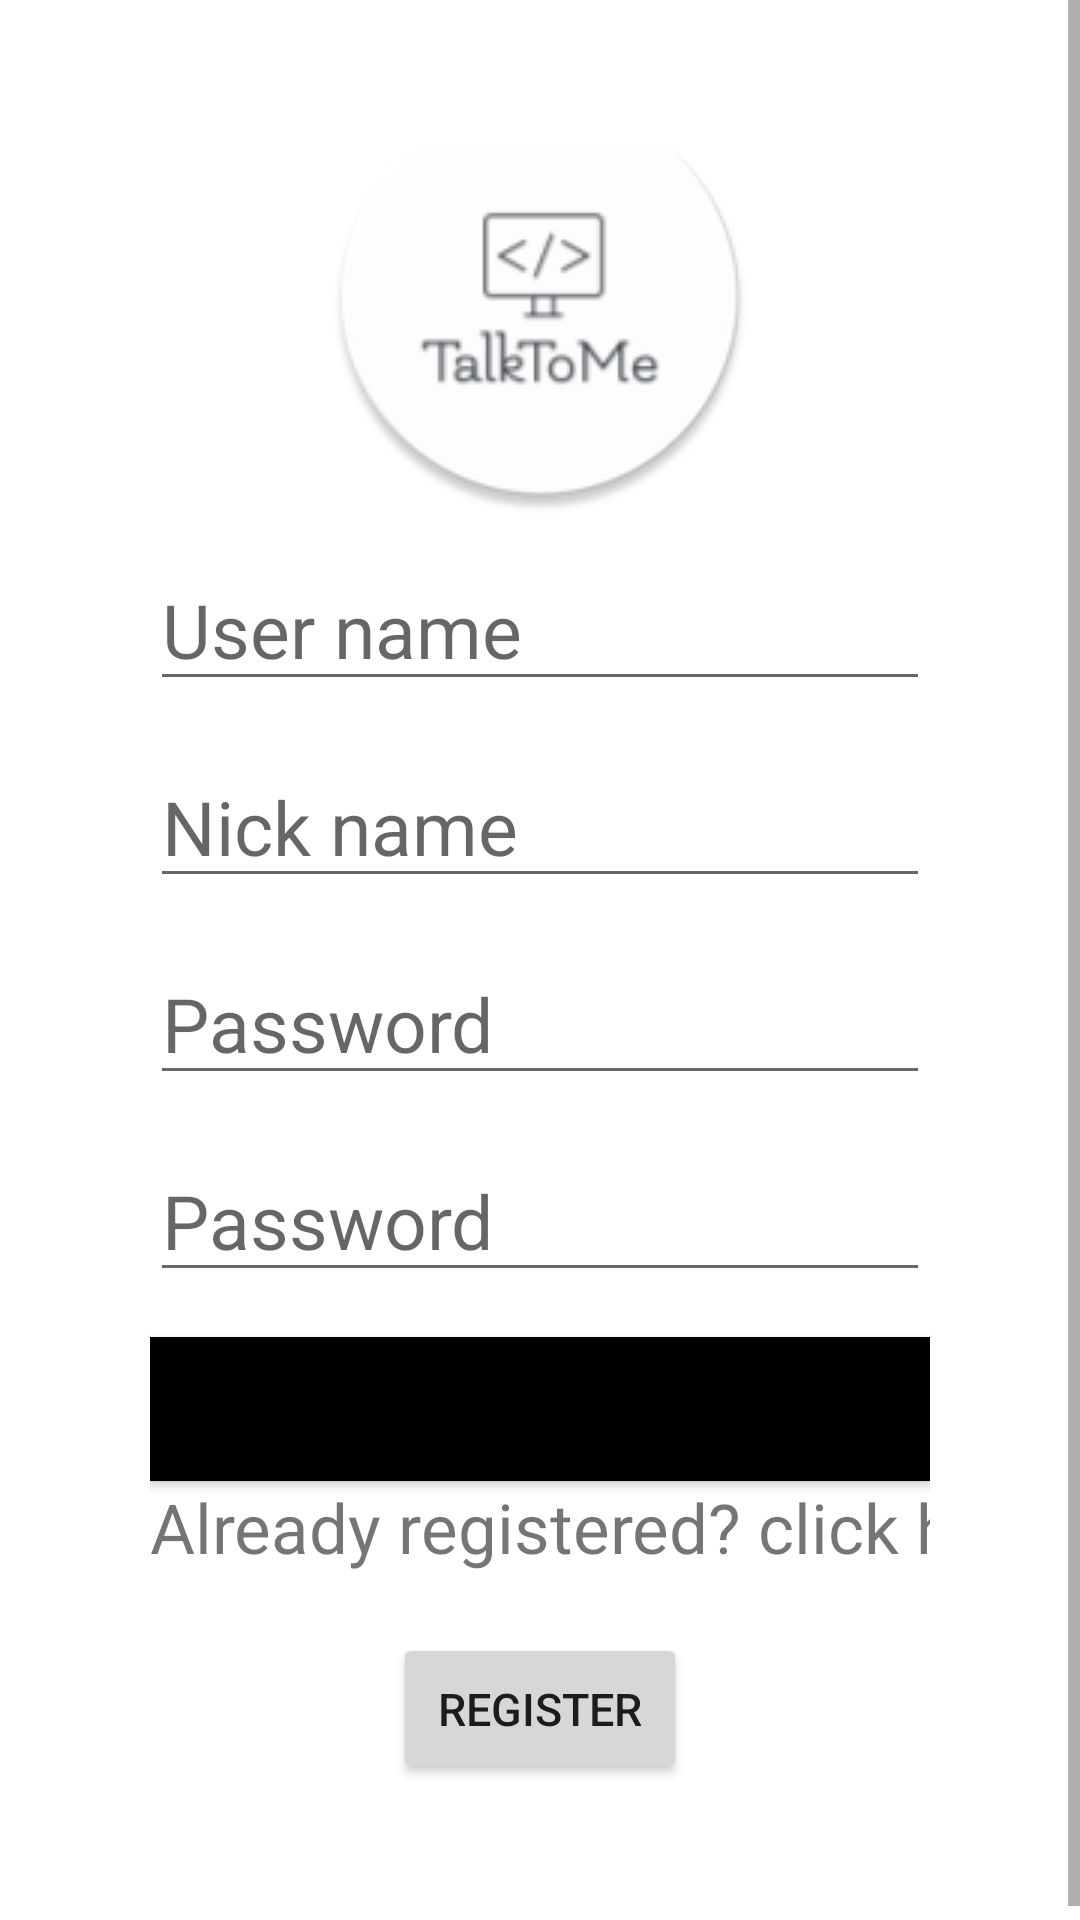

Produce the Android XML layout that renders to this screen, including the resource entries it uses.
<!-- AndroidManifest.xml: application theme Theme.TalkToME -->
<!-- res/layout/activity_register_page.xml -->
<?xml version="1.0" encoding="utf-8"?>
<androidx.constraintlayout.widget.ConstraintLayout xmlns:android="http://schemas.android.com/apk/res/android"
    xmlns:app="http://schemas.android.com/apk/res-auto"
    xmlns:tools="http://schemas.android.com/tools"
    android:layout_width="match_parent"
    android:layout_height="match_parent"
    tools:context=".RegisterPageActivity"
    android:fillViewport="true">

    <ScrollView
        android:layout_width="match_parent"
        android:layout_height="match_parent"
        android:fillViewport="true">

    <LinearLayout
        android:id="@+id/linearLayout"
        android:layout_width="match_parent"
        android:layout_height="wrap_content"
        android:background="@color/white"
        android:orientation="vertical"
        android:padding="50dp"
        android:paddingTop="10dp"
        app:layout_constraintBottom_toBottomOf="parent"
        app:layout_constraintTop_toTopOf="parent"
        app:layout_constraintVertical_bias="0.018"
        tools:layout_editor_absoluteX="0dp">

        <ImageView
            android:id="@+id/imageView2"
            android:layout_width="match_parent"
            android:layout_height="wrap_content"
            android:layout_gravity="center"
            android:padding="25dp"
            android:scaleX="3"
            android:scaleY="3"
            app:srcCompat="@mipmap/ic_launcher_round" />

        <EditText
            android:id="@+id/editTextPersonName3"
            android:layout_width="match_parent"
            android:layout_height="wrap_content"
            android:layout_marginTop="35dp"
            android:layout_marginBottom="15dp"
            android:ems="10"
            android:hint="@string/login_et_username"
            android:inputType="textPersonName"
            android:textSize="25dp" />

        <EditText
            android:id="@+id/editTextTextPersonName3"
            android:layout_width="match_parent"
            android:layout_height="wrap_content"
            android:layout_marginBottom="15dp"
            android:ems="10"
            android:hint="@string/nick_name_register"
            android:inputType="textPersonName"
            android:textSize="25dp" />

        <EditText
            android:id="@+id/editTextTextPassword3"
            android:layout_width="match_parent"
            android:layout_height="wrap_content"
            android:layout_marginBottom="15dp"
            android:ems="10"
            android:hint="@string/login_et_password"
            android:inputType="textPassword"
            android:textSize="25dp" />

        <EditText
            android:id="@+id/editTextTextPassword2"
            android:layout_width="match_parent"
            android:layout_height="wrap_content"
            android:layout_marginBottom="15dp"
            android:ems="10"
            android:hint="@string/login_et_password"
            android:inputType="textPassword"
            android:textSize="25dp" />

        <Button
            android:id="@+id/button_upload_photo"
            android:layout_width="match_parent"
            android:layout_height="wrap_content"
            android:layout_gravity="center"
            android:background="@color/black"
            android:text="@string/upload_photo_register" />

        <TextView
            android:id="@+id/textView2"
            android:layout_width="845dp"
            android:layout_height="wrap_content"
            android:text="Already registered? click here"
            android:textSize="23dp" />

        <Button
            android:id="@+id/register_btn"
            android:layout_width="wrap_content"
            android:layout_height="wrap_content"
            android:layout_gravity="center"
            android:layout_marginTop="20dp"
            android:padding="15dp"
            android:textSize="15sp"
            android:text="@string/register_button" />
    </LinearLayout>
    </ScrollView>

</androidx.constraintlayout.widget.ConstraintLayout>
<!-- resources referenced by this layout -->
<resources>
  <color name="black">#FF000000</color>
  <color name="white">#FFFFFFFF</color>
  <!-- mipmap ic_launcher_round: png bitmap (mipmap-hdpi, 3827 bytes) -->
  <string name="login_et_password">Password</string>
  <string name="login_et_username">User name</string>
  <string name="nick_name_register">Nick name</string>
  <string name="register_button">Register</string>
  <string name="upload_photo_register">Upload photo</string>
  <style name="Theme.TalkToME" parent="Theme.MaterialComponents.DayNight.NoActionBar">
          
          <item name="colorPrimary">@color/purple_500</item>
          <item name="colorPrimaryVariant">@color/purple_700</item>
          <item name="colorOnPrimary">@color/white</item>
          
          <item name="colorSecondary">@color/teal_200</item>
          <item name="colorSecondaryVariant">@color/teal_700</item>
          <item name="colorOnSecondary">@color/black</item>
          
          <item name="android:statusBarColor" tools:targetApi="l">?attr/colorPrimaryVariant</item>
          
      </style>
  <color name="purple_500">#FF6200EE</color>
  <color name="purple_700">#FF3700B3</color>
  <color name="teal_200">#FF03DAC5</color>
  <color name="teal_700">#FF018786</color>
</resources>
